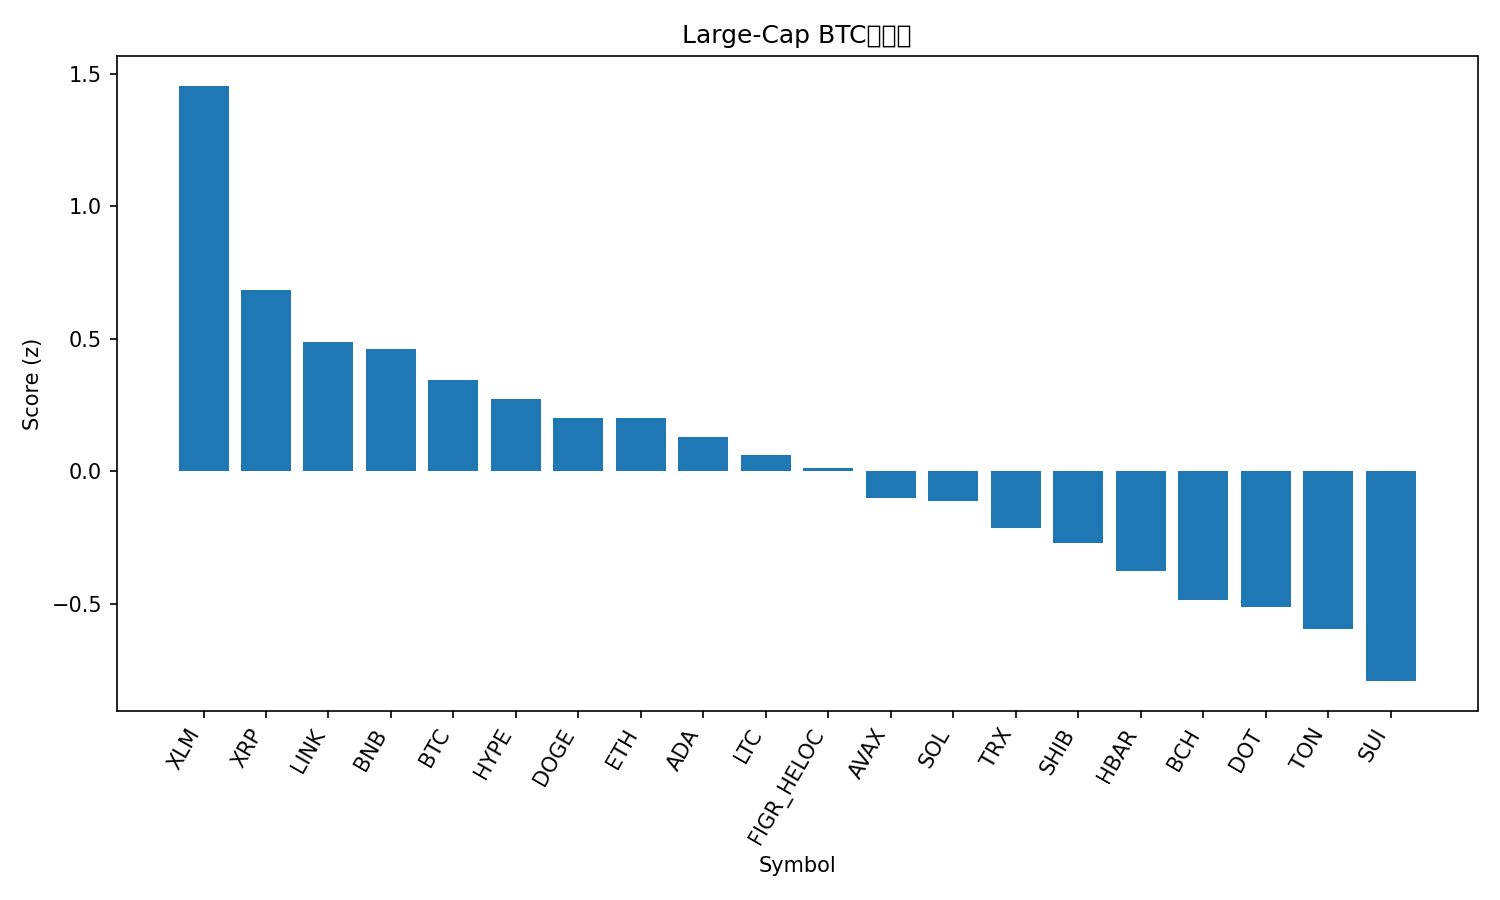

The data file committed next to this chart (first rows):
rank, name, symbol, price_btc, price_usd, pct_1h_btc, pct_24h_btc, pct_7d_btc, market_cap_rank, market_cap_usd, volume_usd, score
1, Stellar, XLM, 3.32e-06, 0.3786, 0.5709, 1.128, -0.01698, 21, 12075108496, 203968886, 1.454
2, XRP, XRP, 2.587e-05, 2.95, 0.07731, 1.137, -0.8834, 3, 175752165204, 5789265897, 0.6852
3, Chainlink, LINK, 0.0001926, 21.94, 0.2777, -0.68, -2.806, 13, 14871498637, 886628110, 0.4886
4, BNB, BNB, 0.008945, 1019, 0.2298, -1.574, 8.93, 5, 141763783601, 2659817114, 0.4617
5, Bitcoin, BTC, 1.0, 113942, 0.0, 0.0, 0.0, 1, 2270292701775, 49301808909, 0.3463
6, Hyperliquid, HYPE, 0.0003993, 45.51, 0.8669, -4.06, -15.44, 19, 12324730514, 909760551, 0.2718
7, Dogecoin, DOGE, 2.16e-06, 0.2461, -0.135, 0.9817, -5.802, 8, 37130302238, 3291181990, 0.2013
8, Ethereum, ETH, 0.03677, 4190, 0.121, -0.8453, -5.117, 2, 505484413256, 29896566462, 0.2007
9, Cardano, ADA, 7.24e-06, 0.8245, 0.0678, -0.7658, -3.412, 11, 30102321659, 1375245984, 0.1299
10, Litecoin, LTC, 0.0009383, 106.9, 0.0176, -0.6143, -4.531, 27, 8158435168, 563786847, 0.06293
11, Figure Heloc, FIGR_HELOC, 8.75e-06, 0.9971, 0.05747, -1.628, 1.798, 18, 12578764272, 22988220, 0.01454
12, Avalanche, AVAX, 0.0003039, 34.63, -0.312, -1.334, 18.59, 15, 14627916892, 1436528775, -0.1
13, Solana, SOL, 0.001887, 215, 0.2702, -2.776, -6.563, 6, 116698288740, 9104305986, -0.1129
14, TRON, TRX, 2.97e-06, 0.3387, -0.2064, -0.8507, 1.218, 10, 32063870371, 637982435, -0.2119
15, Shiba Inu, SHIB, 1.07929e-10, 1.23e-05, -0.202, -0.6147, -4.132, 30, 7239105606, 187831041, -0.2685
16, Hedera, HBAR, 1.97e-06, 0.2245, -0.3412, -0.3333, -2.518, 25, 9499442120, 210032366, -0.377
17, Bitcoin Cash, BCH, 0.004909, 559.4, -0.2513, -1.183, -4.097, 22, 11142617548, 284967807, -0.4855
18, Polkadot, DOT, 3.561e-05, 4.06, -0.4574, -0.2789, -1.019, 34, 6176200799, 264655244, -0.5091
19, Toncoin, TON, 2.487e-05, 2.83, -0.2814, -1.144, -7.171, 31, 7204603690, 119654390, -0.5922
20, Sui, SUI, 2.975e-05, 3.39, -0.4582, -1.21, -3.202, 20, 12078770410, 983405375, -0.7904
21, Cronos, CRO, 1.77e-06, 0.2022, 0.09416, -4.541, -10.36, 32, 7029939459, 64324055, -0.9298
